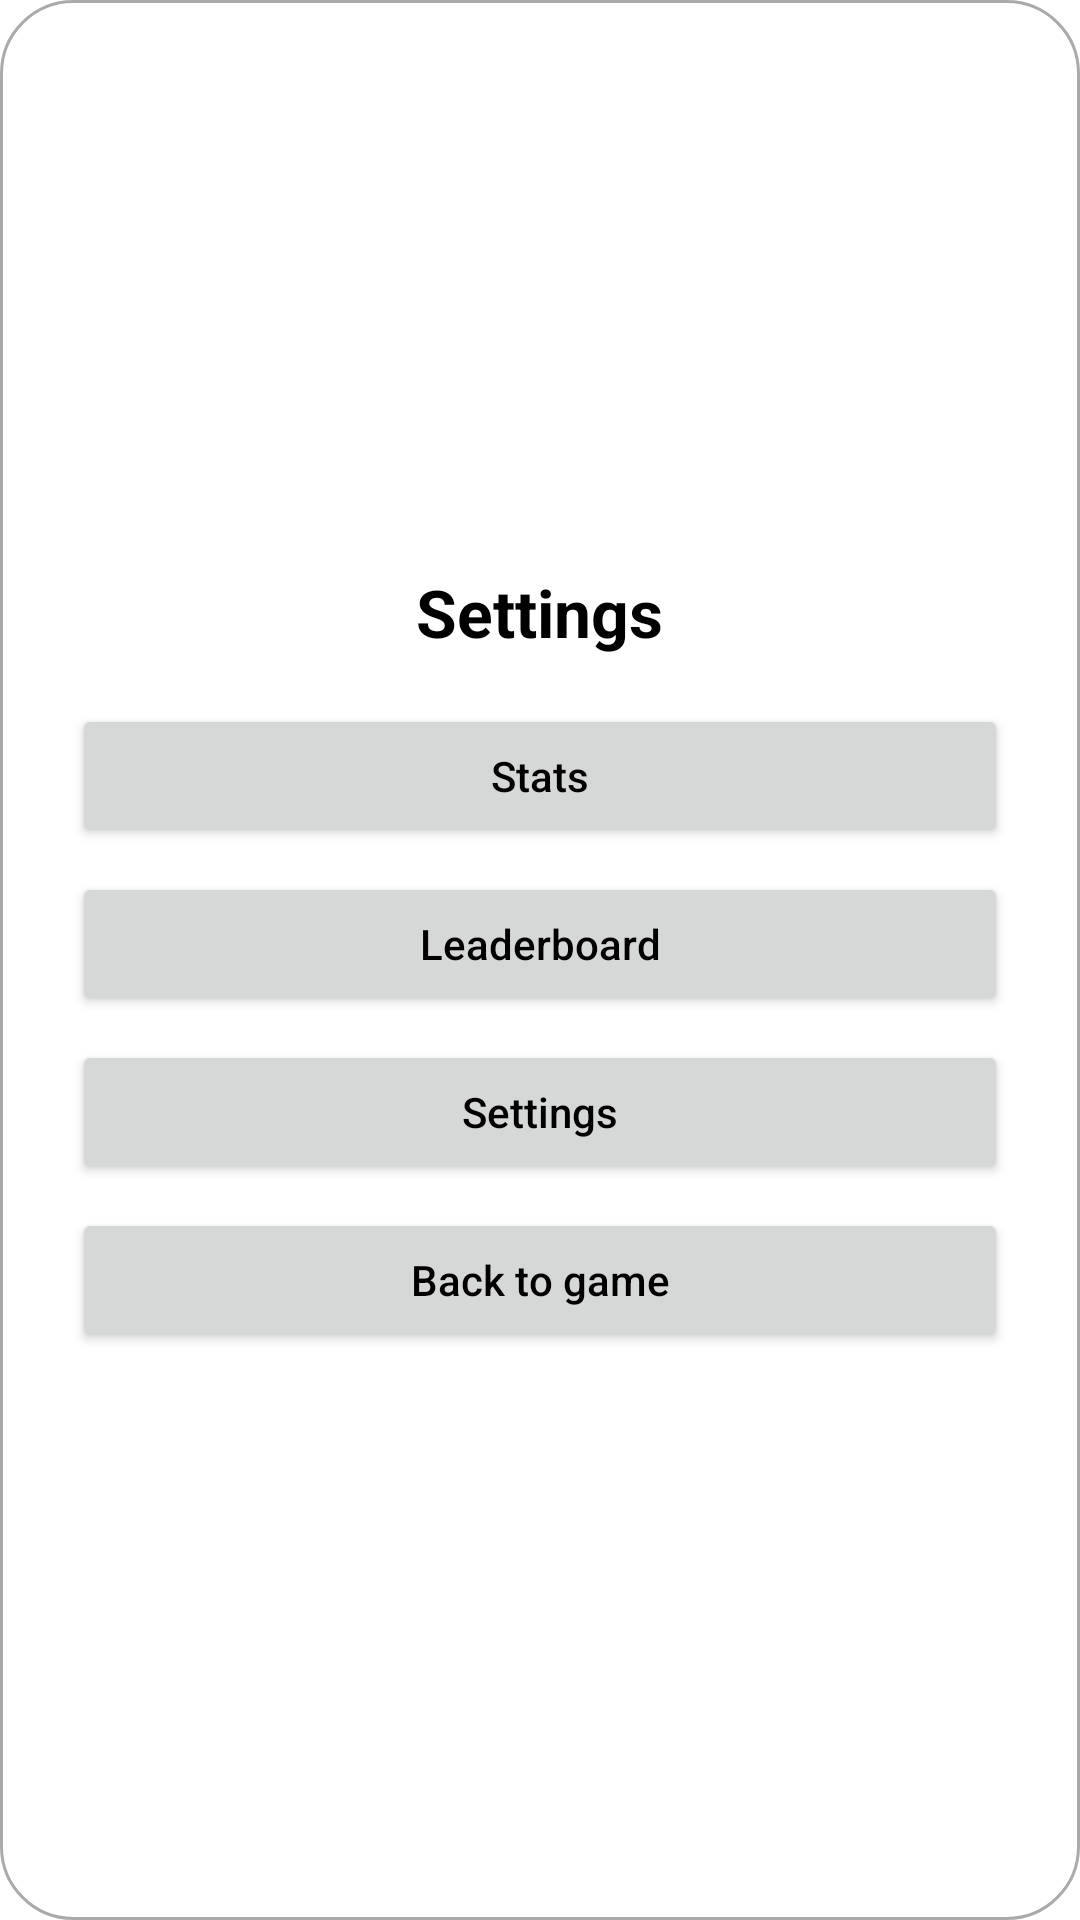

Write the Android layout XML for this screen, with the resource values it uses.
<!-- AndroidManifest.xml: application theme Theme.Walkies -->
<!-- res/layout/dialog_settings.xml -->
<?xml version="1.0" encoding="utf-8"?>
<LinearLayout xmlns:android="http://schemas.android.com/apk/res/android"
    android:layout_width="match_parent"
    android:layout_height="wrap_content"
    android:background="@drawable/levelup_background"
    android:orientation="vertical"
    android:padding="24dp"
    android:gravity="center">

    <TextView
        android:id="@+id/settingsTitle"
        android:layout_width="wrap_content"
        android:layout_height="wrap_content"
        android:text="@string/settings"
        android:textSize="@dimen/header_text_size"
        android:textStyle="bold"
        android:textColor="?android:attr/textColorPrimary"
        android:layout_marginBottom="16dp"/>

    <Button
        android:id="@+id/btnStats"
        android:layout_width="match_parent"
        android:layout_height="wrap_content"
        android:layout_marginBottom="8dp"
        android:text="@string/stats"
        android:textAllCaps="false" />

    <Button
        android:id="@+id/btnLeaderboard"
        android:layout_width="match_parent"
        android:layout_height="wrap_content"
        android:layout_marginBottom="8dp"
        android:text="@string/leaderboard"
        android:textAllCaps="false" />

    <Button
        android:id="@+id/btnSettings"
        android:layout_width="match_parent"
        android:layout_height="wrap_content"
        android:layout_marginBottom="8dp"
        android:text="@string/settings"
        android:textAllCaps="false" />

    <Button
        android:id="@+id/btnBack"
        android:layout_width="match_parent"
        android:layout_height="wrap_content"
        android:text="@string/back_to_game"
        android:textAllCaps="false" />

</LinearLayout>
<!-- resources referenced by this layout -->
<resources>
  <dimen name="header_text_size">12sp</dimen>
  <!-- drawable levelup_background (drawable) -->
  <shape xmlns:android="http://schemas.android.com/apk/res/android">
      <solid android:color="?attr/colorSurface"/>
      <corners android:radius="24dp"/>
      <stroke
          android:width="1dp"
          android:color="?android:attr/textColorSecondary"/>
  </shape>
  <string name="back_to_game">Back to game</string>
  <string name="leaderboard">Leaderboard</string>
  <string name="settings">Settings</string>
  <string name="stats">Stats</string>
  <style name="Theme.Walkies" parent="Theme.MaterialComponents.DayNight.NoActionBar">
          
          <item name="colorPrimary">@color/Green</item>
          <item name="colorPrimaryVariant">#388E3C</item>
          <item name="colorOnPrimary">@color/white</item>
          
          <item name="colorSecondary">@color/teal_200</item>
          <item name="colorSecondaryVariant">@color/teal_700</item>
          <item name="colorOnSecondary">@color/black</item>
          
          <item name="android:statusBarColor">?attr/colorPrimaryVariant</item>
          
          
          <item name="android:textColorPrimary">@android:color/black</item>
          <item name="android:textColorSecondary">@android:color/darker_gray</item>
          <item name="colorSurface">@android:color/white</item>
  
          
          <item name="android:screenOrientation">@integer/app_orientation</item>
      </style>
  <!-- not gathered from this repository: default colours our renderer supplied (Android Studio template values) -->
  <color name="teal_200">#FF03DAC5</color>
  <color name="teal_700">#FF018786</color>
  <color name="black">#FF000000</color>
  <color name="white">#FFFFFFFF</color>
</resources>
